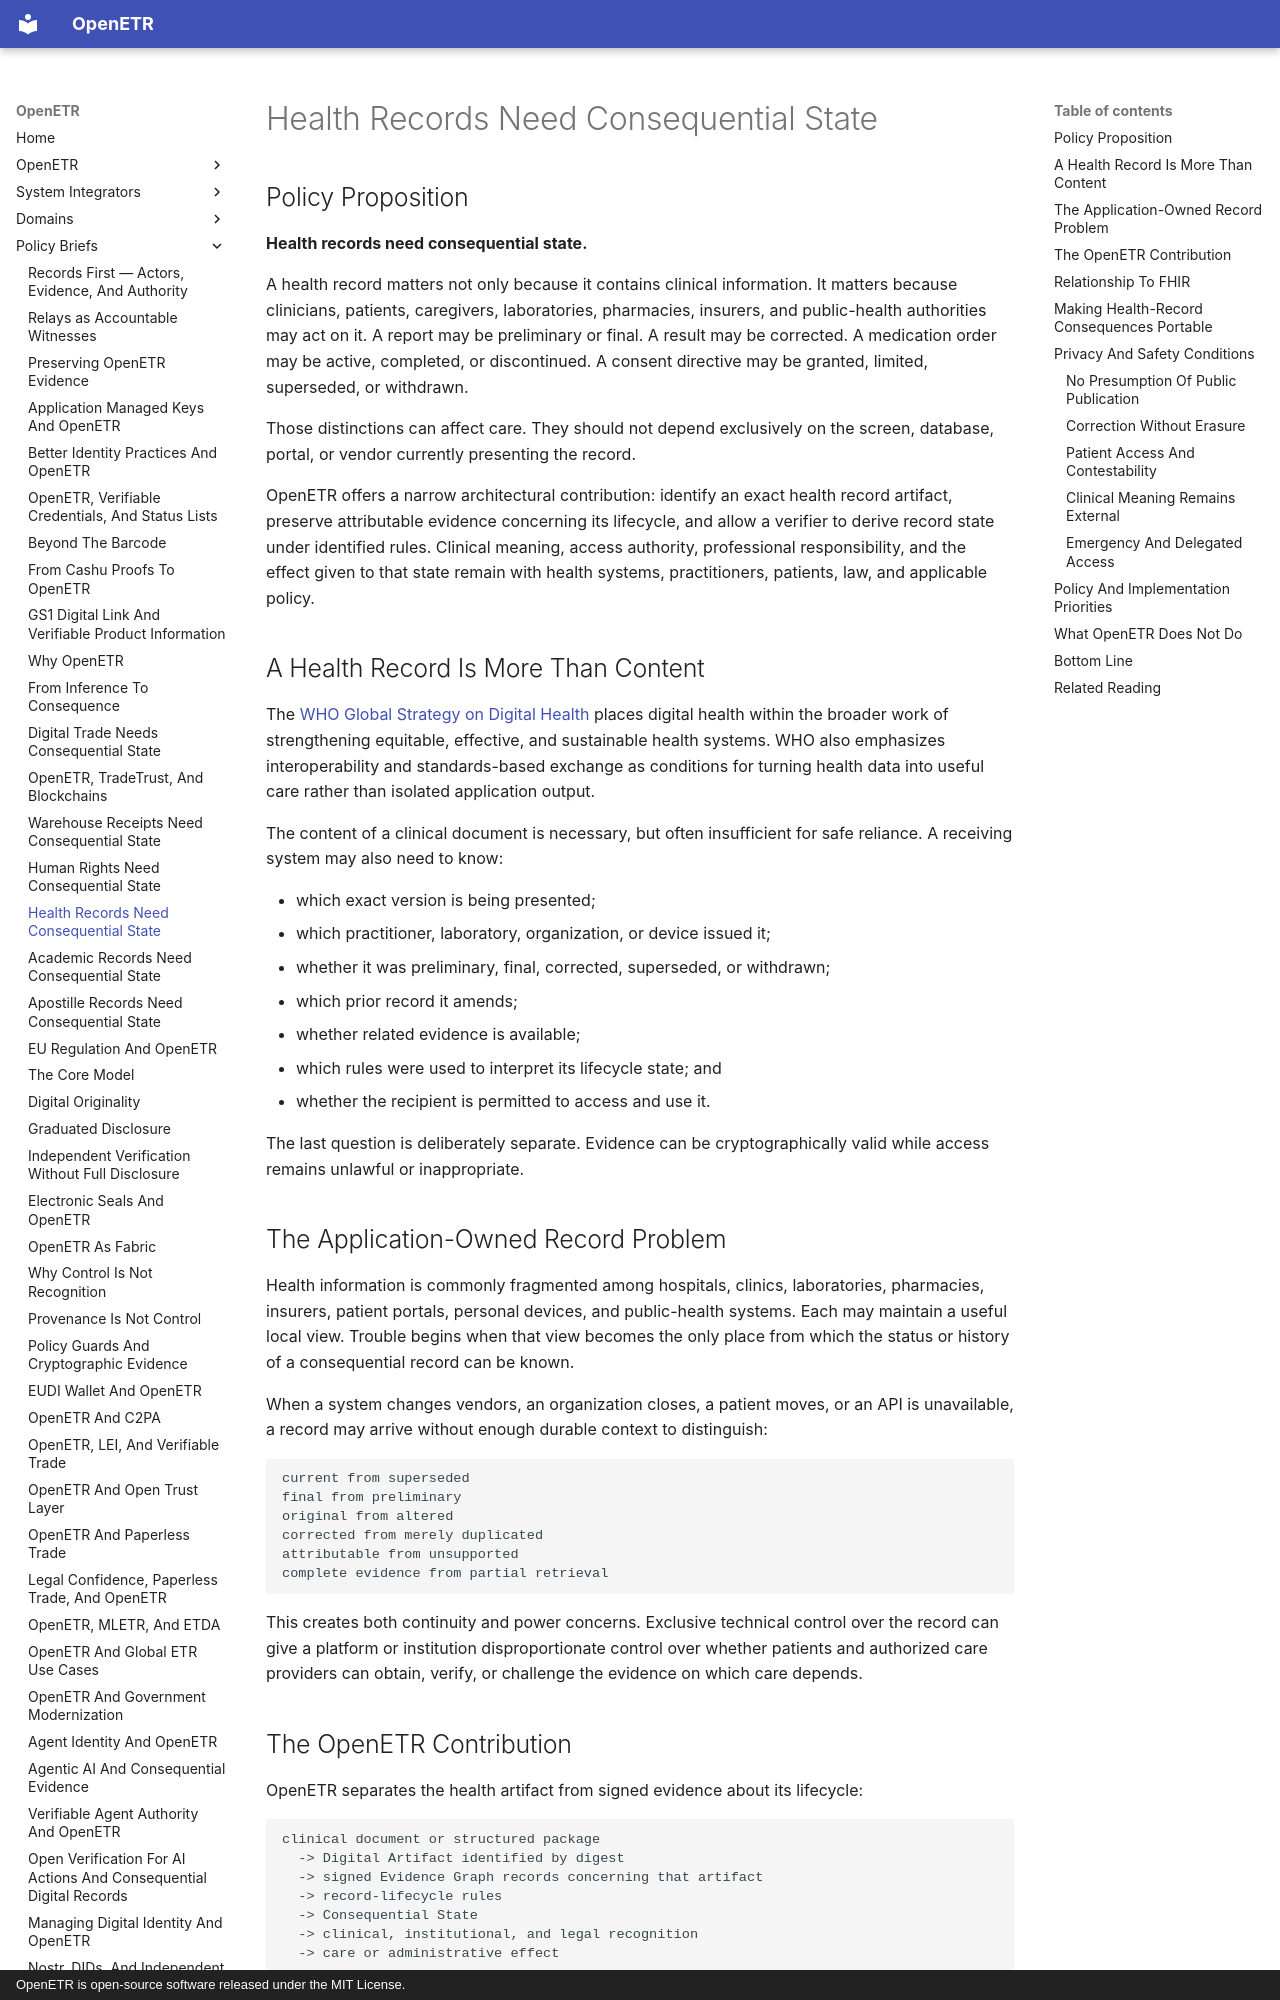

repository: trbouma/openetr · page: policy-briefs/health-records-need-consequential-state/index.html · generator: mkdocs · copyright: OpenETR is open-source software released under the MIT License.

# Health Records Need Consequential State

## Policy Proposition

**Health records need consequential state.**

A health record matters not only because it contains clinical information. It
matters because clinicians, patients, caregivers, laboratories, pharmacies,
insurers, and public-health authorities may act on it. A report may be
preliminary or final. A result may be corrected. A medication order may be
active, completed, or discontinued. A consent directive may be granted,
limited, superseded, or withdrawn.

Those distinctions can affect care. They should not depend exclusively on the
screen, database, portal, or vendor currently presenting the record.

OpenETR offers a narrow architectural contribution: identify an exact health
record artifact, preserve attributable evidence concerning its lifecycle, and
allow a verifier to derive record state under identified rules. Clinical
meaning, access authority, professional responsibility, and the effect given
to that state remain with health systems, practitioners, patients, law, and
applicable policy.

## A Health Record Is More Than Content

The [WHO Global Strategy on Digital Health](https://www.who.int/publications/i/item/9789240116870)
places digital health within the broader work of strengthening equitable,
effective, and sustainable health systems. WHO also emphasizes interoperability
and standards-based exchange as conditions for turning health data into useful
care rather than isolated application output.

The content of a clinical document is necessary, but often insufficient for
safe reliance. A receiving system may also need to know:

- which exact version is being presented;
- which practitioner, laboratory, organization, or device issued it;
- whether it was preliminary, final, corrected, superseded, or withdrawn;
- which prior record it amends;
- whether related evidence is available;
- which rules were used to interpret its lifecycle state; and
- whether the recipient is permitted to access and use it.

The last question is deliberately separate. Evidence can be cryptographically
valid while access remains unlawful or inappropriate.

## The Application-Owned Record Problem

Health information is commonly fragmented among hospitals, clinics,
laboratories, pharmacies, insurers, patient portals, personal devices, and
public-health systems. Each may maintain a useful local view. Trouble begins
when that view becomes the only place from which the status or history of a
consequential record can be known.

When a system changes vendors, an organization closes, a patient moves, or an
API is unavailable, a record may arrive without enough durable context to
distinguish:

```text
current from superseded
final from preliminary
original from altered
corrected from merely duplicated
attributable from unsupported
complete evidence from partial retrieval
```

This creates both continuity and power concerns. Exclusive technical control
over the record can give a platform or institution disproportionate control
over whether patients and authorized care providers can obtain, verify, or
challenge the evidence on which care depends.
